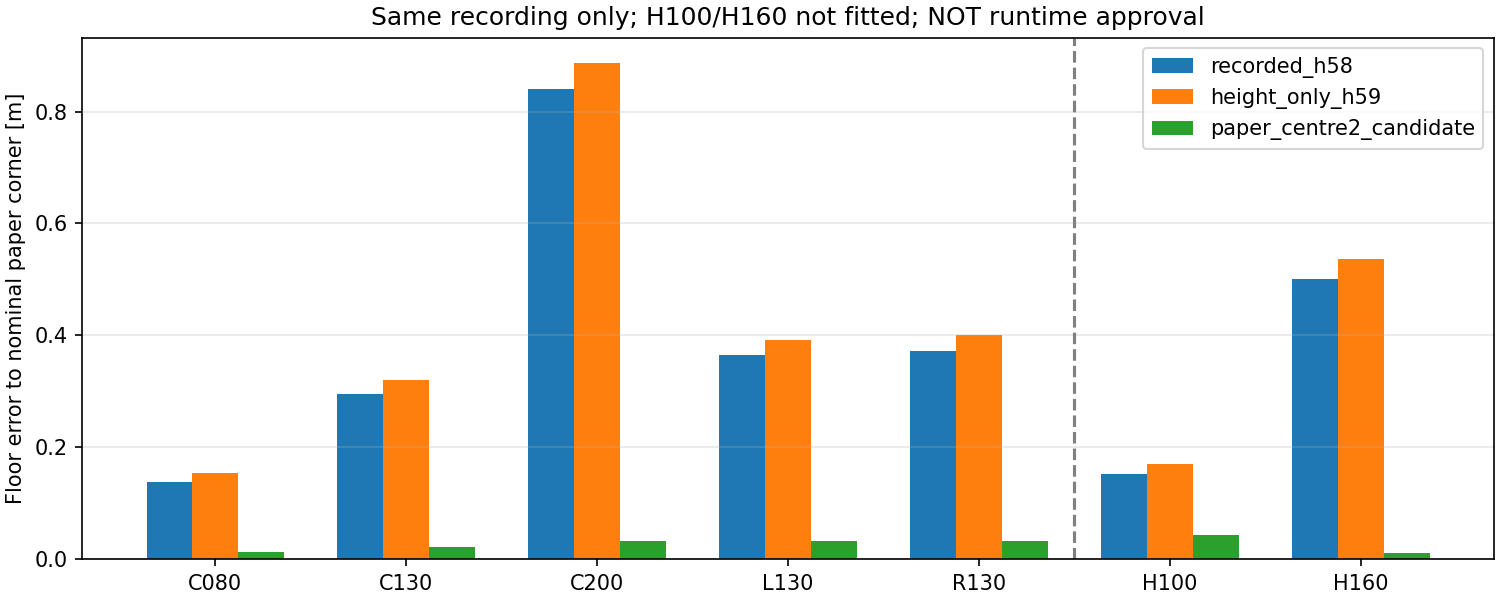

The data file committed next to this chart (first rows):
point_id, role, model, reference_x_m, reference_z_m, pixel_x, pixel_y, projected_x_m, projected_z_m, error_x_m, error_z_m, error_norm_m, pixel_error_norm, usable_for_ffb
C080, diagnostic, recorded_h58, 0.0, 0.8, 315.0, 440.0, -0.05042, 0.929, -0.05042, 0.129, 0.1385, 14.88, False
C130, diagnostic, recorded_h58, 0.0, 1.3, 312.0, 404.0, -0.09639, 1.578, -0.09639, 0.2784, 0.2946, 15.71, False
C200, diagnostic, recorded_h58, 0.0, 2.0, 309.0, 378.0, -0.2014, 2.815, -0.2014, 0.8151, 0.8396, 18.61, False
L130, diagnostic, recorded_h58, -0.4, 1.3, 258.0, 403.0, -0.6311, 1.582, -0.2311, 0.2816, 0.3642, 19.48, False
R130, diagnostic, recorded_h58, 0.4, 1.3, 363.0, 398.0, 0.4122, 1.672, 0.01215, 0.3719, 0.3721, 16.55, False
H100, held_out_from_future_fit, recorded_h58, 0.0, 1.0, 313.0, 425.0, -0.06996, 1.136, -0.06996, 0.1355, 0.1525, 13.75, False
H160, held_out_from_future_fit, recorded_h58, 0.0, 1.6, 310.0, 390.0, -0.1433, 2.08, -0.1433, 0.4803, 0.5012, 17.81, False
C080, diagnostic, height_only_h59, 0.0, 0.8, 315.0, 440.0, -0.05128, 0.945, -0.05128, 0.145, 0.1538, 16.07, False
C130, diagnostic, height_only_h59, 0.0, 1.3, 312.0, 404.0, -0.09805, 1.606, -0.09805, 0.3056, 0.3209, 16.58, False
C200, diagnostic, height_only_h59, 0.0, 2.0, 309.0, 378.0, -0.2048, 2.864, -0.2048, 0.8636, 0.8876, 19.22, False
L130, diagnostic, height_only_h59, -0.4, 1.3, 258.0, 403.0, -0.642, 1.609, -0.242, 0.3088, 0.3923, 20.28, False
R130, diagnostic, height_only_h59, 0.4, 1.3, 363.0, 398.0, 0.4193, 1.701, 0.01926, 0.4007, 0.4012, 17.46, False
H100, held_out_from_future_fit, height_only_h59, 0.0, 1.0, 313.0, 425.0, -0.07116, 1.155, -0.07116, 0.1551, 0.1706, 14.67, False
H160, held_out_from_future_fit, height_only_h59, 0.0, 1.6, 310.0, 390.0, -0.1458, 2.116, -0.1458, 0.5161, 0.5363, 18.55, False
C080, diagnostic, paper_centre2_candidate, 0.0, 0.8, 315.0, 440.0, 0.01242, 0.7954, 0.01242, -0.004629, 0.01325, 2.411, False
C130, diagnostic, paper_centre2_candidate, 0.0, 1.3, 312.0, 404.0, 0.004822, 1.279, 0.004822, -0.0211, 0.02164, 1.249, False
C200, diagnostic, paper_centre2_candidate, 0.0, 2.0, 309.0, 378.0, -0.01745, 2.026, -0.01745, 0.02634, 0.03159, 1.596, False
L130, diagnostic, paper_centre2_candidate, -0.4, 1.3, 258.0, 403.0, -0.4302, 1.289, -0.03015, -0.0105, 0.03193, 3.883, False
R130, diagnostic, paper_centre2_candidate, 0.4, 1.3, 363.0, 398.0, 0.4258, 1.319, 0.02578, 0.0193, 0.0322, 2.625, False
H100, held_out_from_future_fit, paper_centre2_candidate, 0.0, 1.0, 313.0, 425.0, 0.005392, 0.9575, 0.005392, -0.04249, 0.04283, 3.478, False
H160, held_out_from_future_fit, paper_centre2_candidate, 0.0, 1.6, 310.0, 390.0, -0.008494, 1.606, -0.008494, 0.00643, 0.01065, 0.9184, False
